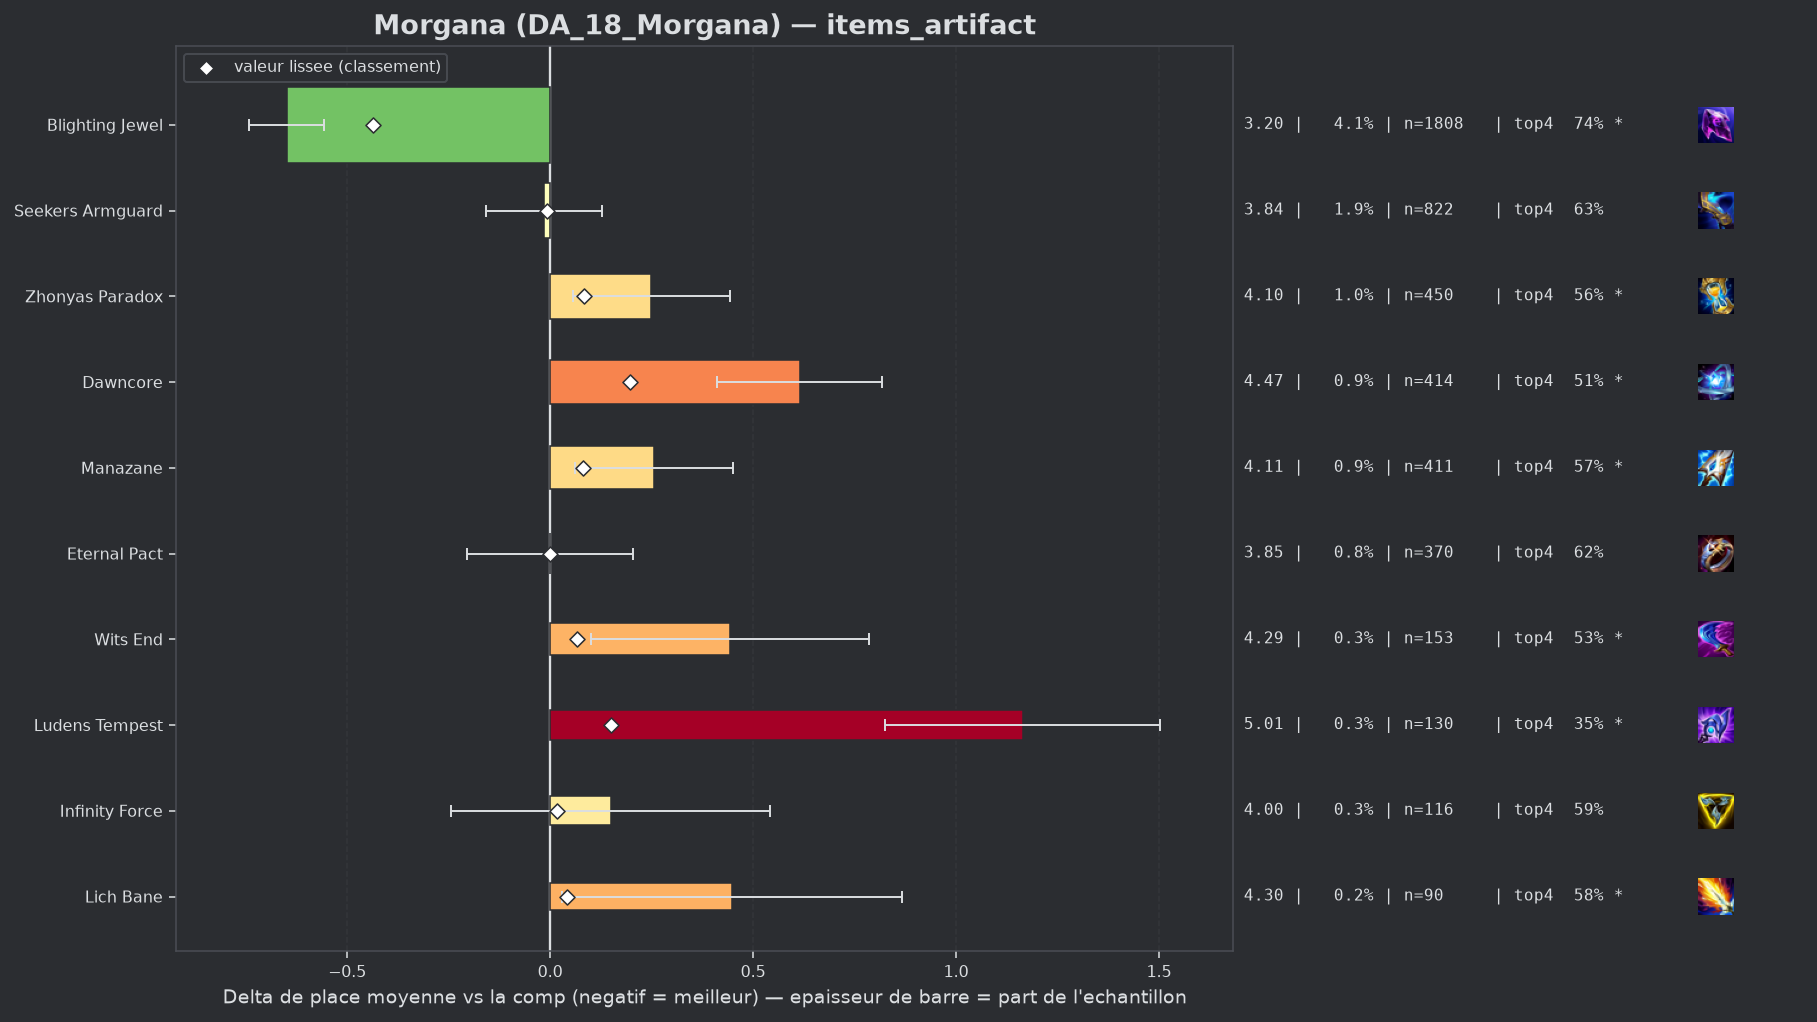

Data behind this chart, as committed beside it:
group, label, n, share, avg_place, shrunk_avg, score, d_avg, d_avg_pess, impact, d_top4, win, top2, top4, sd, z, p, significant
populaire, Blighting Jewel, 1808, 0.041, 3.202, 3.415, -0.436, -0.649, -0.556, 0.0179, 0.1105, 0.2483, 0.4497, 0.7351, 1.959, -13.77, 0.0, True
populaire, Seekers Armguard, 822, 0.01864, 3.837, 3.844, -0.007, -0.014, 0.0, 0.0001, 0.008, 0.1509, 0.3175, 0.6326, 2.062, -0.2, 0.8448, False
populaire, Eternal Pact, 370, 0.008391, 3.851, 3.851, 0.0, 0.0, 0.0, -0.0, -0.0084, 0.1378, 0.3162, 0.6162, 2.001, 0.0, 0.9988, False
populaire, Infinity Force, 116, 0.002631, 4.0, 3.868, 0.017, 0.149, 0.0, -0.0, -0.0298, 0.1379, 0.3362, 0.5948, 2.154, 0.74, 0.4573, False
, Statikk Shiv, 40, 0.0009071, 4.6, 3.884, 0.032, 0.749, 0.114, -0.0, -0.1246, 0.075, 0.125, 0.5, 2.047, 2.31, 0.02075, True
, Deaths Defiance, 43, 0.0009751, 4.628, 3.887, 0.036, 0.777, 0.135, -0.0, -0.1827, 0.1628, 0.186, 0.4419, 2.146, 2.37, 0.01768, True
populaire, Lich Bane, 90, 0.002041, 4.3, 3.893, 0.042, 0.449, 0.03, -0.0001, -0.0468, 0.0778, 0.2222, 0.5778, 2.025, 2.1, 0.03566, True
, Artifact Talisman Of Ascension, 86, 0.00195, 4.384, 3.899, 0.047, 0.533, 0.086, -0.0001, -0.0897, 0.093, 0.2442, 0.5349, 2.109, 2.34, 0.01928, True
, Mittens, 47, 0.001066, 4.809, 3.9, 0.048, 0.957, 0.421, -0.0001, -0.2842, 0.0638, 0.1702, 0.3404, 1.875, 3.5, 0.00047, True
populaire, Wits End, 153, 0.00347, 4.294, 3.917, 0.065, 0.443, 0.1, -0.0002, -0.0952, 0.1373, 0.2549, 0.5294, 2.16, 2.53, 0.01132, True
populaire, Manazane, 411, 0.00932, 4.107, 3.933, 0.081, 0.256, 0.062, -0.0008, -0.0577, 0.1265, 0.2482, 0.5669, 1.997, 2.58, 0.00975, True
populaire, Zhonyas Paradox, 450, 0.0102, 4.1, 3.935, 0.084, 0.249, 0.056, -0.0009, -0.0601, 0.1333, 0.2778, 0.5644, 2.079, 2.53, 0.01152, True
populaire, Ludens Tempest, 130, 0.002948, 5.015, 4.001, 0.15, 1.164, 0.825, -0.0004, -0.2707, 0.0462, 0.1308, 0.3538, 1.969, 6.73, 0.0, True
populaire, Dawncore, 414, 0.009388, 4.466, 4.048, 0.196, 0.615, 0.412, -0.0018, -0.1149, 0.1039, 0.1981, 0.5097, 2.093, 5.95, 0.0, True
